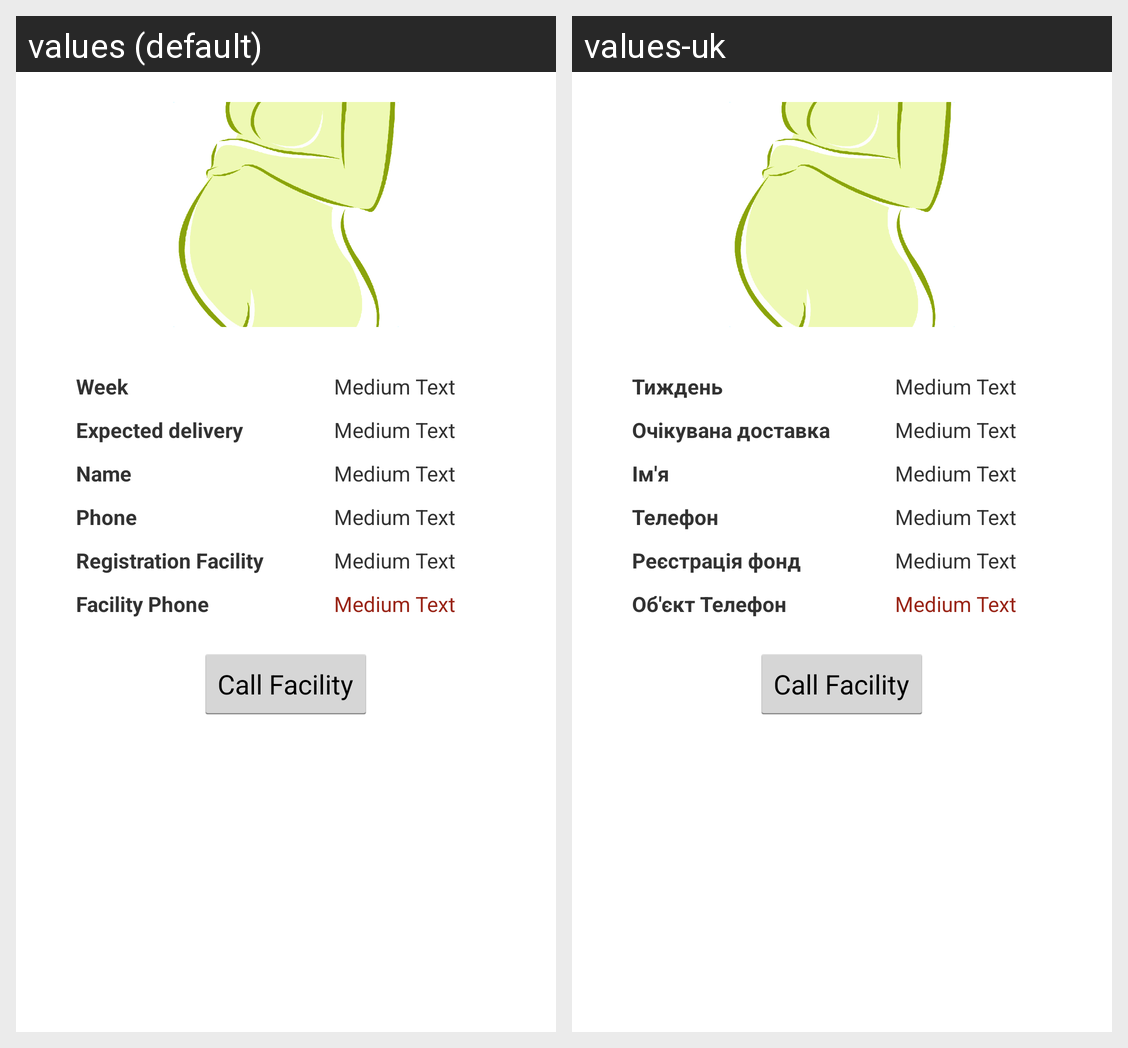

The Android screen above is rendered under two locales of the same app. Produce the string resources it draws, with the default and per-locale values.
Android screen res/layout/fragment_home.xml rendered under 2 locales, left to right: values (default), values-uk. Device: Nexus 5 (rendered at 1080×1920; each locale shown at half size, 540×960, under a caption strip naming it); theme android:Theme.Holo.Light.
Strings drawn on this screen, with the default value and each locale's value (text and hints the layout hard-codes, and strings that could not be matched under every locale, appear in the picture but are not listed):

pregnancy_week
  values: Week
  values-uk: Тиждень

textExpectedDelivery
  values: Expected delivery
  values-uk: Очікувана доставка

textPatientName
  values: Name
  values-uk: Ім'я

textPhone
  values: Phone
  values-uk: Телефон

textFacility
  values: Registration Facility
  values-uk: Реєстрація фонд

textFacilityPhone
  values: Facility Phone
  values-uk: Об'єкт Телефон
